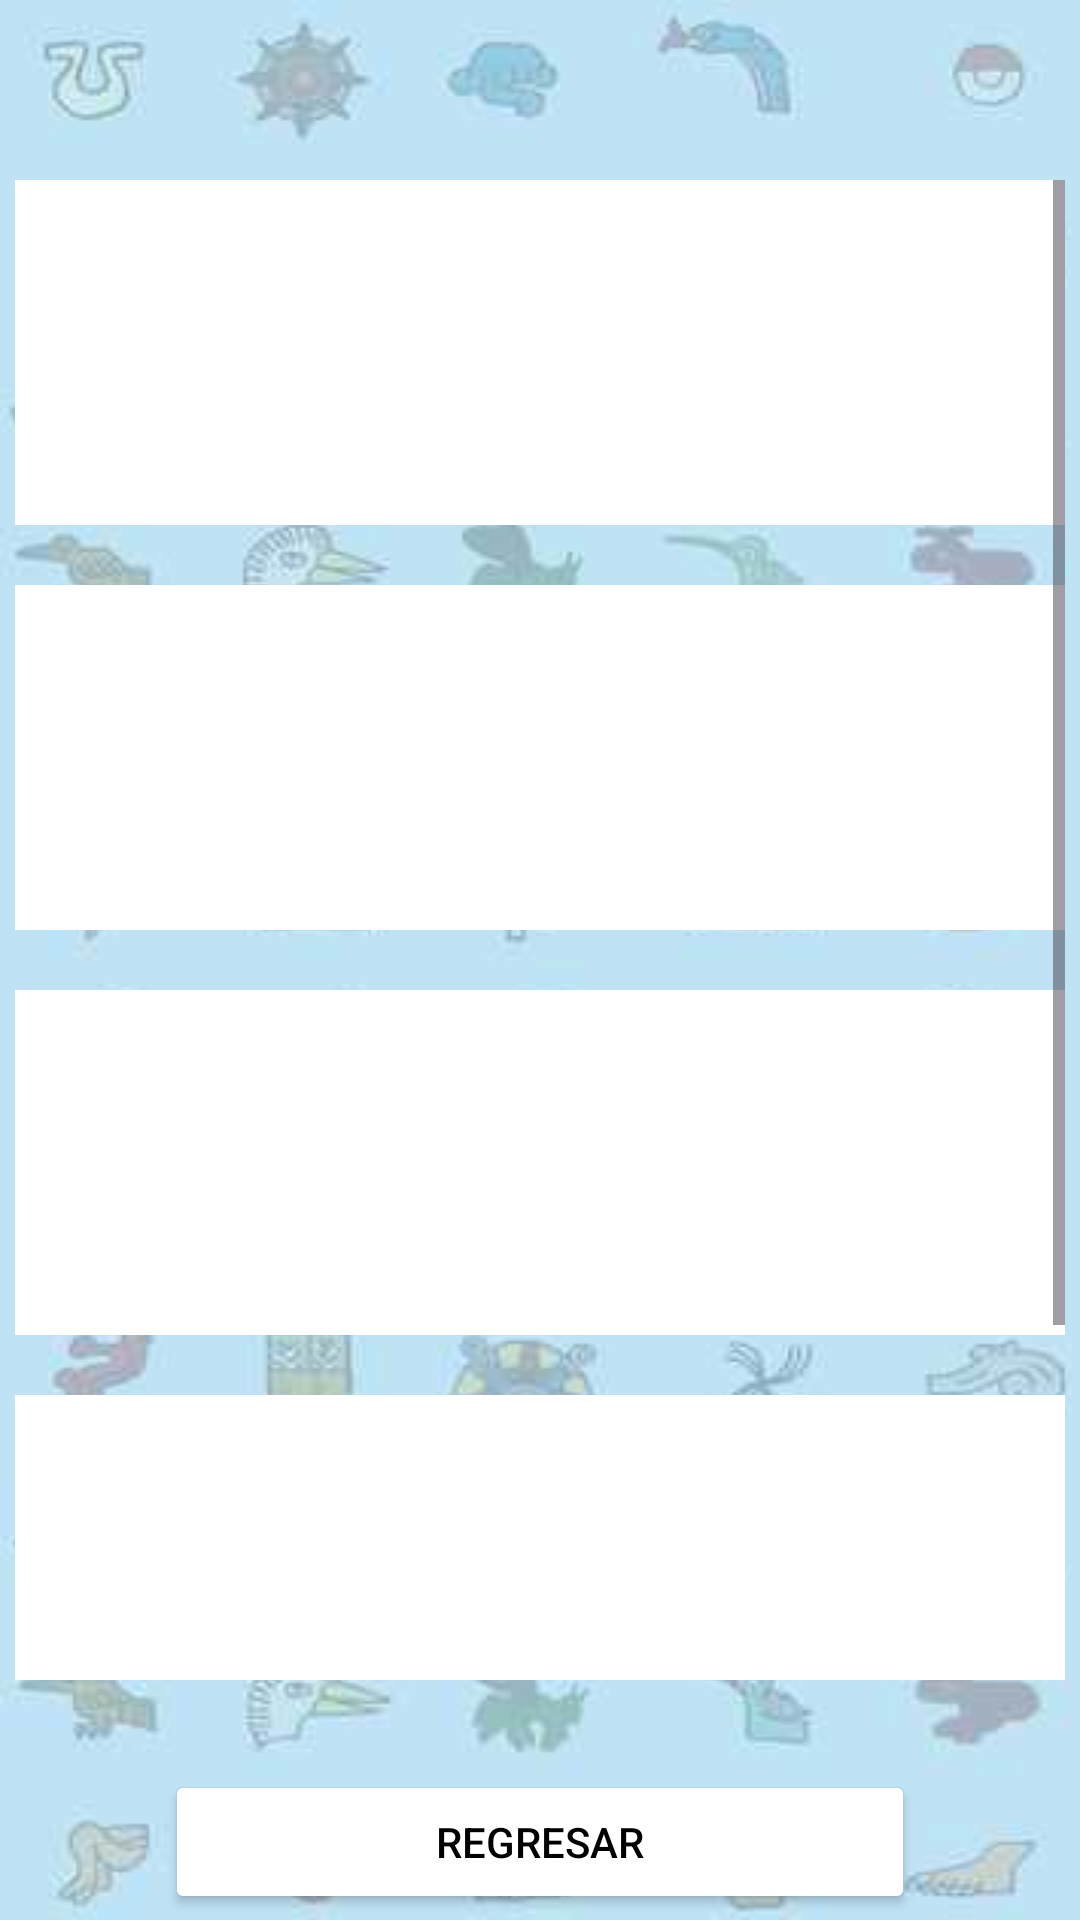

Write the Android layout XML for this screen, with the resource values it uses.
<!-- AndroidManifest.xml: application theme Theme.Tabs -->
<!-- res/layout/activity_colores_on.xml -->
<?xml version="1.0" encoding="utf-8"?>
<androidx.constraintlayout.widget.ConstraintLayout xmlns:android="http://schemas.android.com/apk/res/android"
    xmlns:app="http://schemas.android.com/apk/res-auto"
    xmlns:tools="http://schemas.android.com/tools"
    android:id="@+id/main"
    android:layout_width="match_parent"
    android:layout_height="match_parent"
    tools:context=".ColoresON"
    android:background="@drawable/fondo">

    <LinearLayout
        android:layout_width="match_parent"
        android:layout_height="match_parent"
        android:orientation="vertical">

        <ScrollView
            android:layout_width="350dp"
            android:layout_height="500dp"
            android:layout_gravity="center"
            android:layout_marginTop="60dp">

            <LinearLayout
                android:layout_width="match_parent"
                android:layout_height="wrap_content"
                android:orientation="vertical" >

                <LinearLayout
                    android:layout_width="match_parent"
                    android:layout_height="match_parent"
                    android:orientation="horizontal" >

                    <ImageButton
                        android:id="@+id/imageamarillo"
                        android:layout_width="150dp"
                        android:layout_height="115dp"
                        android:layout_weight="1"
                        android:background="@color/white" />

                    <ImageButton
                        android:id="@+id/imageazul"
                        android:layout_width="150dp"
                        android:layout_height="115dp"
                        android:layout_weight="1"
                        android:background="@color/white"
                        android:scaleType="center" />

                </LinearLayout>

                <LinearLayout
                    android:layout_width="match_parent"
                    android:layout_height="match_parent"
                    android:orientation="horizontal"
                    android:layout_marginTop="20dp">

                    <ImageButton
                        android:id="@+id/imageblanco"
                        android:layout_width="150dp"
                        android:layout_height="115dp"
                        android:layout_weight="1"
                        android:background="@color/white" />

                    <ImageButton
                        android:id="@+id/imagecafe"
                        android:layout_width="150dp"
                        android:layout_height="115dp"
                        android:layout_weight="1"
                        android:background="@color/white"
                        android:scaleType="center" />

                </LinearLayout>

                <LinearLayout
                    android:layout_width="match_parent"
                    android:layout_height="match_parent"
                    android:orientation="horizontal"
                    android:layout_marginTop="20dp">

                    <ImageButton
                        android:id="@+id/imagegris"
                        android:layout_width="150dp"
                        android:layout_height="115dp"
                        android:layout_weight="1"
                        android:background="@color/white"/>

                    <ImageButton
                        android:id="@+id/imagemorado"
                        android:layout_width="150dp"
                        android:layout_height="115dp"
                        android:layout_weight="1"
                        android:background="@color/white"
                        android:scaleType="center" />

                </LinearLayout>

                <LinearLayout
                    android:layout_width="match_parent"
                    android:layout_height="match_parent"
                    android:orientation="horizontal"
                    android:layout_marginTop="20dp">

                    <ImageButton
                        android:id="@+id/imagenegro"
                        android:layout_width="150dp"
                        android:layout_height="115dp"
                        android:layout_weight="1"
                        android:background="@color/white" />

                    <ImageButton
                        android:id="@+id/imagerojo"
                        android:layout_width="150dp"
                        android:layout_height="115dp"
                        android:layout_weight="1"
                        android:background="@color/white"
                        android:scaleType="center" />

                </LinearLayout>

                <LinearLayout
                    android:layout_width="match_parent"
                    android:layout_height="match_parent"
                    android:orientation="horizontal"
                    android:layout_marginTop="20dp">

                    <ImageButton
                        android:id="@+id/imagerosa"
                        android:layout_width="150dp"
                        android:layout_height="115dp"
                        android:layout_weight="1"
                        android:background="@color/white"/>

                    <ImageButton
                        android:id="@+id/imageverde"
                        android:layout_width="150dp"
                        android:layout_height="115dp"
                        android:layout_weight="1"
                        android:background="@color/white"
                        android:scaleType="center" />

                </LinearLayout>


            </LinearLayout>
        </ScrollView>
        <Button
            android:id="@+id/button6"
            android:layout_width="250dp"
            android:layout_height="wrap_content"
            android:text="REGRESAR"
            android:layout_marginTop="30dp"
            android:backgroundTint="@color/white"
            android:textColor="@color/black"
            android:layout_gravity="center"
            app:cornerRadius="0dp" />

    </LinearLayout>

</androidx.constraintlayout.widget.ConstraintLayout>
<!-- resources referenced by this layout -->
<resources>
  <color name="black">#FF000000</color>
  <color name="white">#FFFFFFFF</color>
  <!-- drawable fondo: jpg bitmap (drawable, 11443 bytes) -->
  <style name="Theme.Tabs" parent="Theme.MaterialComponents.DayNight.DarkActionBar">
          
          <item name="colorPrimary">@color/purple_500</item>
          <item name="colorPrimaryVariant">@color/purple_700</item>
          <item name="colorOnPrimary">@color/white</item>
          
          <item name="colorSecondary">@color/teal_200</item>
          <item name="colorSecondaryVariant">@color/teal_700</item>
          <item name="colorOnSecondary">@color/black</item>
          
          <item name="android:statusBarColor">?attr/colorPrimaryVariant</item>
          
      </style>
  <color name="purple_500">#FF6200EE</color>
  <color name="purple_700">#FF3700B3</color>
  <color name="teal_200">#FF03DAC5</color>
  <color name="teal_700">#FF018786</color>
</resources>
